Run: headless pygame with SDL's dummy video driver; simulated clock (each Clock.tick advances the game by its frame time, no real sleeping); random seed 0; keys injected as events and as key.get_pressed() state; no mouse input.
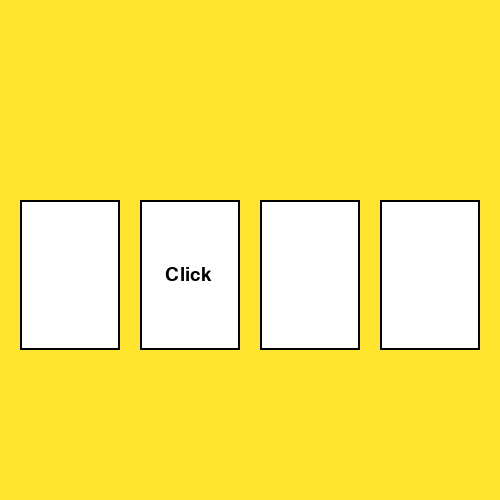
Frame 1 of 4 · flips 1–60 · no input
Frame 2 of 4 · flips 61–180 · tapped SPACE, RETURN · held RIGHT (→), D · screen unchanged from frame 1, image omitted
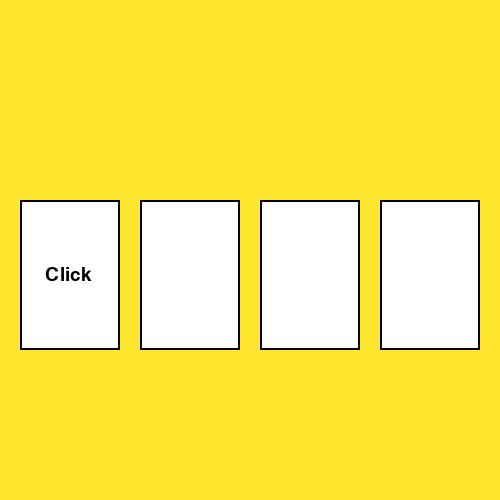
Frame 3 of 4 · flips 181–300 · held DOWN (↓), S
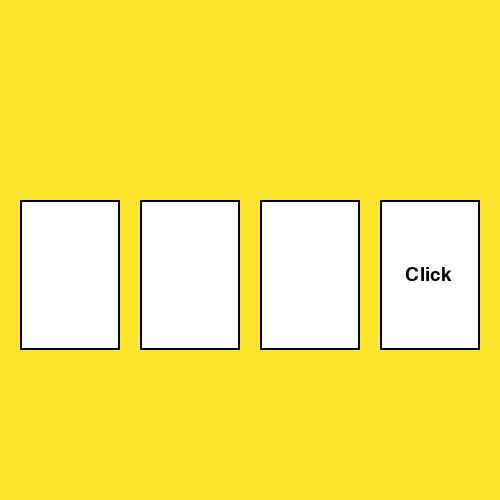
Frame 4 of 4 · flips 301–420 · held LEFT (←), A, UP (↑), W

The pygame program that drew these frames:

import pygame
from random import randint
import time

pygame.init()

back = (255, 229, 45)
main_window = pygame.display.set_mode((500, 500))
main_window.fill(back)

clock = pygame.time.Clock()


class RectCard():
    def __init__(self, x=0, y=0, width=10, height=10, color=back, frame_color=(0,0,0), thickness=2):
        self.rect = pygame.Rect(x, y, width, height)
        self.rect.x = x
        self.rect.y = y
        self.fill_color = color
        self.frame_color = frame_color
        self.thickness = thickness

    def fill(self):
        pygame.draw.rect(main_window, self.fill_color, self.rect)

    def outline(self):
        pygame.draw.rect(main_window, self.frame_color, self.rect, self.thickness)

class LableCard(RectCard):
    def set_text(self, text):
        self.lable = pygame.font.SysFont('Arial', 28).render(text, True, (0,0,0))

    def draw_text(self, shift_x, shift_y):
        self.fill()
        self.outline()
        main_window.blit(self.lable, (self.rect.x + shift_x, self.rect.y + shift_y))

    def draw(self):
        self.fill()
        self.outline()

list_cards = list()

x = 20
for i in range(4):
    card = LableCard(x, 200, 100, 150, (255, 255, 255))
    card.set_text('Click')
    list_cards.append(card)
    x+=120

wait = 20
while True:
    index_card = randint(0, 3)
    main_window.fill(back)
    for i in range(len(list_cards)):
        if index_card == i and wait !=0:
            list_cards[i].draw_text(25, 65)
        else:
            list_cards[i].draw()

    wait -=1
    clock.tick(60)
    pygame.display.update()
